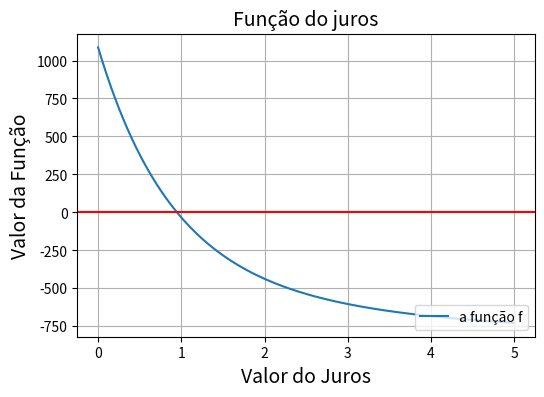
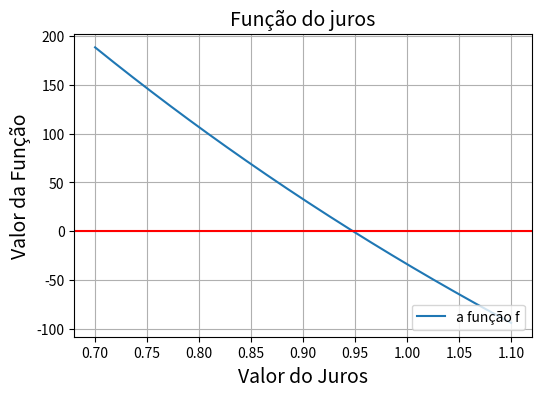

Python code for these plots, in order:
import numpy as np
import matplotlib.pyplot as plt

valorInvestimento3 = 889.18
valorParcelas3 = 48.81
pagamentoFinal3 = 1000
totalParcelas3 = 21
meses3 = 124
totalRecebimento3 = 2025.01

def f3(juros):
  y = 0
  juros=juros/100
  y = valorParcelas3/(1+juros)**4
  for i in range (10,meses3,6):
    y = y + (valorParcelas3/(1+juros)**(i))
  y = y + (pagamentoFinal3/(1+juros)**(meses3))
  return y - valorInvestimento3


x=np.linspace(0,5,200) 
cm = 1/2.54  
fig, ax = plt.subplots(figsize=(15*cm, 10*cm))
ax.plot(x, f3(x), label = 'a função f')    
plt.axhline(y=0, color='r' ) #a linha do zero foi traçada para melhorar a visualização da raiz da função
ax.set_xlabel('Valor do Juros',fontsize=14) 
ax.set_ylabel('Valor da Função',fontsize=14)
ax.set_title('Função do juros',fontsize=14)
ax.legend(loc='lower right')
ax.grid(True)

plt.show()


x=np.linspace(0.7,1.1,200) 
cm = 1/2.54  
fig, ax = plt.subplots(figsize=(15*cm, 10*cm))
ax.plot(x, f3(x), label = 'a função f')    
plt.axhline(y=0, color='r' ) #a linha do zero foi traçada para melhorar a visualização da raiz da função
ax.set_xlabel('Valor do Juros',fontsize=14) 
ax.set_ylabel('Valor da Função',fontsize=14)
ax.set_title('Função do juros',fontsize=14)
ax.legend(loc='lower right')
ax.grid(True)

plt.show()


a = 0.8 #intervalo inicial
b = 1.2 #intervalo inicial

precisao = 0.1 #como não foi dado uma precisão, achamos que por se tratar de juros, 0.1 seria uma boa precisão

if (b-a) < precisao:
   jurosMes = a
else:
   k = 1 #interações
   M = f3(a)
   while True:
      x = (a+b)/2
      print("Iteração:",k)
      print("Taxa de juros encontrada:",x) #taxa de juros
      print("Valor da f(juros):",f3(x)) #f(taxa de juros)
      print("Pŕoximo valor:",(b - a)/2) 
      print("\n")

      if M * f3(x) > 0:
         a = x
      else:
         b = x

      if (b - a) <= precisao:
         jurosMes = (a + b)/2
         break

      k = k + 1

print("Valor encontrado: {}% ao mês.".format(jurosMes)) #juros mensal


def jurosAno(juros):
  y = ((juros/100)+1)**12
  y = (y-1)*100
  return y


print("O valor encontrado para o juros anual é: {}%".format(jurosAno(jurosMes)))